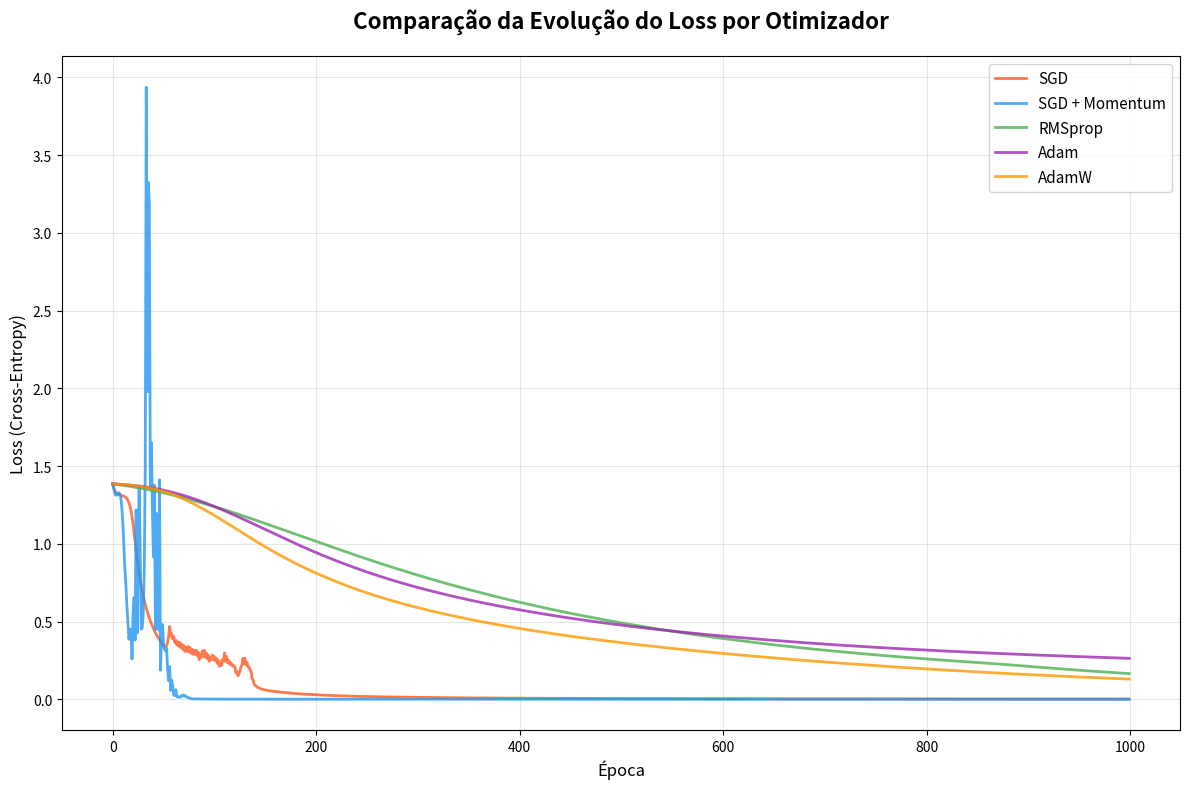
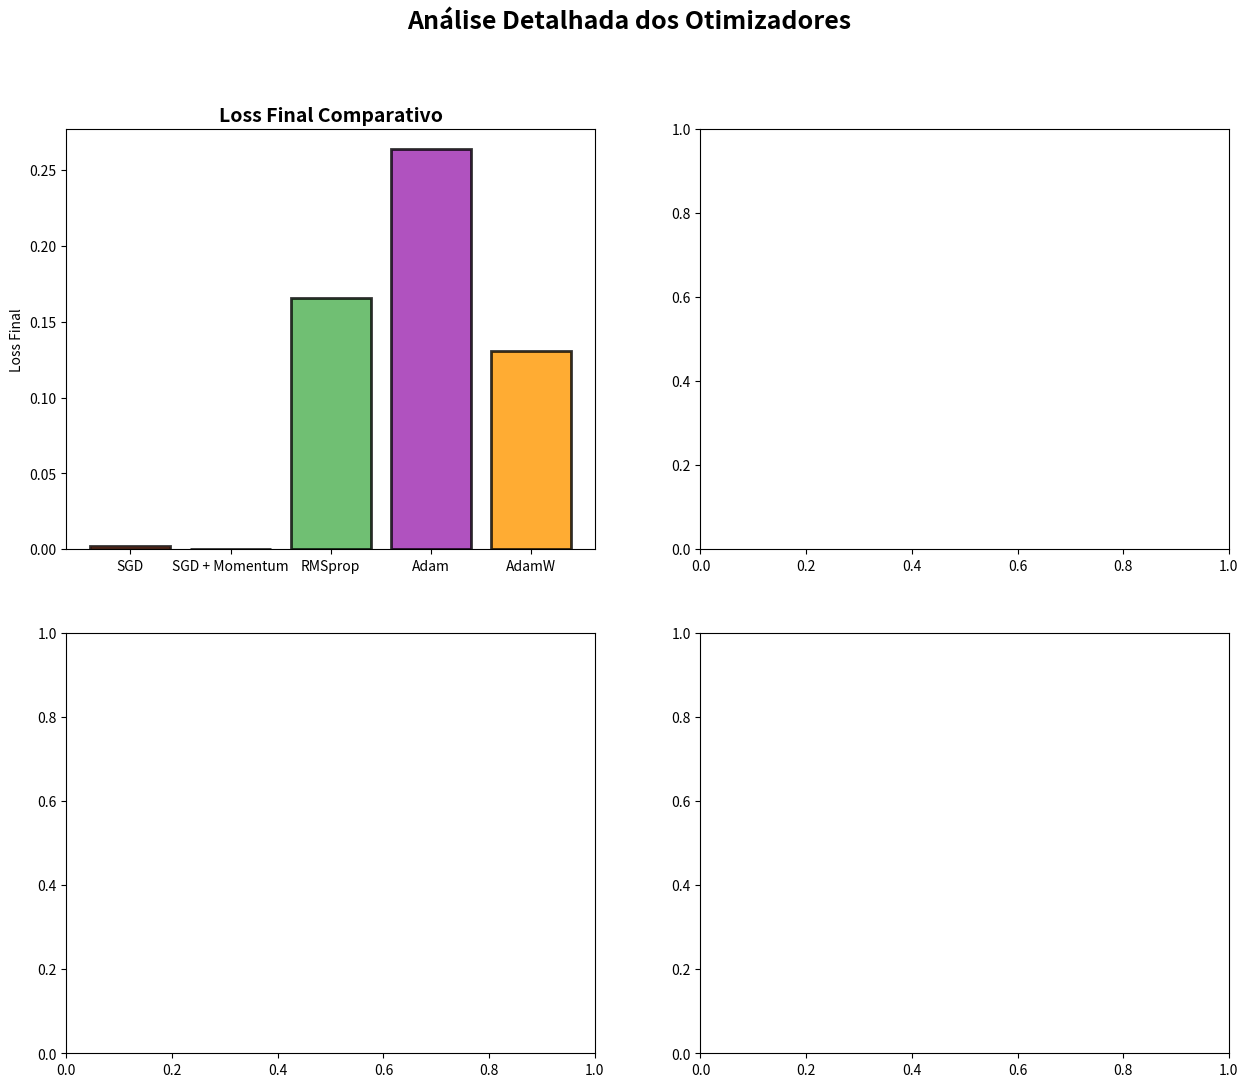

Recreate these plots in Python, in order. (Note: this script raises an exception after producing the figures.)
import numpy as np
import matplotlib.pyplot as plt

print("=== ESTUDO DOS OTIMIZADORES ===")
print("Implementando e comparando diferentes otimizadores do zero\n")

# ========== CONFIGURAÇÃO INICIAL ==========
np.random.seed(42)

# Dados de exemplo
X = np.array([
    [25, 3.5, 12, 7, 0],
    [32, 7.2, 16, 6, 1],
    [40, 10.0, 18, 6, 2],
    [22, 2.8, 10, 8, 0],
    [29, 5.0, 14, 7, 1],
    [35, 8.5, 17, 5, 2],
    [28, 4.2, 13, 7, 0],
    [45, 12.0, 20, 6, 3],
    [31, 6.0, 15, 6, 1]
])

# Normalização
X_norm = (X - X.min(axis=0)) / (X.max(axis=0) - X.min(axis=0))

# Rótulos
y = np.array([0, 1, 2, 0, 1, 2, 0, 3, 1])
y_one_hot = np.zeros((len(y), 4))
y_one_hot[np.arange(len(y)), y] = 1

# Classe Layer_Dense
class Layer_Dense:
    def __init__(self, n_inputs, n_neurons):
        self.weights = np.random.randn(n_inputs, n_neurons) * 0.01
        self.biases = np.zeros((1, n_neurons))
        self.inputs = None
        self.output = None

    def forward(self, inputs):
        self.inputs = inputs
        self.output = np.dot(inputs, self.weights) + self.biases

    def backward(self, dvalues):
        self.dweights = np.dot(self.inputs.T, dvalues)
        self.dbiases = np.sum(dvalues, axis=0, keepdims=True)
        self.dinputs = np.dot(dvalues, self.weights.T)

# Funções de ativação
def relu(x):
    return np.maximum(0, x)

def relu_derivative(x):
    return np.where(x > 0, 1, 0)

def softmax(x):
    exp_x = np.exp(x - np.max(x, axis=1, keepdims=True))
    return exp_x / np.sum(exp_x, axis=1, keepdims=True)

# Funções de loss
def cross_entropy_loss(y_pred, y_true):
    epsilon = 1e-15
    y_pred = np.clip(y_pred, epsilon, 1 - epsilon)
    loss = -np.sum(y_true * np.log(y_pred)) / y_true.shape[0]
    return loss

def cross_entropy_derivative(y_pred, y_true):
    return y_pred - y_true

# ========== IMPLEMENTAÇÃO DOS OTIMIZADORES ==========

class SGD:
    """Stochastic Gradient Descent básico"""
    def __init__(self, learning_rate=0.01):
        self.learning_rate = learning_rate
    
    def update(self, weights, biases, dweights, dbiases):
        weights -= self.learning_rate * dweights
        biases -= self.learning_rate * dbiases
        return weights, biases

class SGD_Momentum:
    """SGD com Momentum"""
    def __init__(self, learning_rate=0.01, momentum=0.9):
        self.learning_rate = learning_rate
        self.momentum = momentum
        self.v_weights = None
        self.v_biases = None
    
    def update(self, weights, biases, dweights, dbiases):
        # Inicializar velocidades se necessário
        if self.v_weights is None:
            self.v_weights = np.zeros_like(weights)
            self.v_biases = np.zeros_like(biases)
        
        # Atualizar velocidades
        self.v_weights = self.momentum * self.v_weights - self.learning_rate * dweights
        self.v_biases = self.momentum * self.v_biases - self.learning_rate * dbiases
        
        # Atualizar parâmetros
        weights += self.v_weights
        biases += self.v_biases
        
        return weights, biases

class RMSprop:
    """RMSprop - Root Mean Square Propagation"""
    def __init__(self, learning_rate=0.001, rho=0.9, epsilon=1e-8):
        self.learning_rate = learning_rate
        self.rho = rho
        self.epsilon = epsilon
        self.v_weights = None
        self.v_biases = None
    
    def update(self, weights, biases, dweights, dbiases):
        # Inicializar velocidades se necessário
        if self.v_weights is None:
            self.v_weights = np.zeros_like(weights)
            self.v_biases = np.zeros_like(biases)
        
        # Atualizar velocidades (média móvel dos gradientes ao quadrado)
        self.v_weights = self.rho * self.v_weights + (1 - self.rho) * (dweights ** 2)
        self.v_biases = self.rho * self.v_biases + (1 - self.rho) * (dbiases ** 2)
        
        # Atualizar parâmetros
        weights -= self.learning_rate * dweights / (np.sqrt(self.v_weights) + self.epsilon)
        biases -= self.learning_rate * dbiases / (np.sqrt(self.v_biases) + self.epsilon)
        
        return weights, biases

class Adam:
    """Adam - Adaptive Moment Estimation"""
    def __init__(self, learning_rate=0.001, beta1=0.9, beta2=0.999, epsilon=1e-8):
        self.learning_rate = learning_rate
        self.beta1 = beta1
        self.beta2 = beta2
        self.epsilon = epsilon
        self.m_weights = None
        self.m_biases = None
        self.v_weights = None
        self.v_biases = None
        self.t = 0
    
    def update(self, weights, biases, dweights, dbiases):
        # Inicializar momentos se necessário
        if self.m_weights is None:
            self.m_weights = np.zeros_like(weights)
            self.m_biases = np.zeros_like(biases)
            self.v_weights = np.zeros_like(weights)
            self.v_biases = np.zeros_like(biases)
        
        self.t += 1
        
        # Atualizar momentos (média móvel dos gradientes)
        self.m_weights = self.beta1 * self.m_weights + (1 - self.beta1) * dweights
        self.m_biases = self.beta1 * self.m_biases + (1 - self.beta1) * dbiases
        
        # Atualizar velocidades (média móvel dos gradientes ao quadrado)
        self.v_weights = self.beta2 * self.v_weights + (1 - self.beta2) * (dweights ** 2)
        self.v_biases = self.beta2 * self.v_biases + (1 - self.beta2) * (dbiases ** 2)
        
        # Correção de bias
        m_weights_corrected = self.m_weights / (1 - self.beta1 ** self.t)
        m_biases_corrected = self.m_biases / (1 - self.beta1 ** self.t)
        v_weights_corrected = self.v_weights / (1 - self.beta2 ** self.t)
        v_biases_corrected = self.v_biases / (1 - self.beta2 ** self.t)
        
        # Atualizar parâmetros
        weights -= self.learning_rate * m_weights_corrected / (np.sqrt(v_weights_corrected) + self.epsilon)
        biases -= self.learning_rate * m_biases_corrected / (np.sqrt(v_biases_corrected) + self.epsilon)
        
        return weights, biases

class AdamW:
    """AdamW - Adam com Weight Decay corrigido"""
    def __init__(self, learning_rate=0.001, beta1=0.9, beta2=0.999, epsilon=1e-8, weight_decay=0.01):
        self.learning_rate = learning_rate
        self.beta1 = beta1
        self.beta2 = beta2
        self.epsilon = epsilon
        self.weight_decay = weight_decay
        self.m_weights = None
        self.m_biases = None
        self.v_weights = None
        self.v_biases = None
        self.t = 0
    
    def update(self, weights, biases, dweights, dbiases):
        # Inicializar momentos se necessário
        if self.m_weights is None:
            self.m_weights = np.zeros_like(weights)
            self.m_biases = np.zeros_like(biases)
            self.v_weights = np.zeros_like(weights)
            self.v_biases = np.zeros_like(biases)
        
        self.t += 1
        
        # Adicionar weight decay aos gradientes
        dweights += self.weight_decay * weights
        
        # Atualizar momentos
        self.m_weights = self.beta1 * self.m_weights + (1 - self.beta1) * dweights
        self.m_biases = self.beta1 * self.m_biases + (1 - self.beta1) * dbiases
        
        # Atualizar velocidades
        self.v_weights = self.beta2 * self.v_weights + (1 - self.beta2) * (dweights ** 2)
        self.v_biases = self.beta2 * self.v_biases + (1 - self.beta2) * (dbiases ** 2)
        
        # Correção de bias
        m_weights_corrected = self.m_weights / (1 - self.beta1 ** self.t)
        m_biases_corrected = self.m_biases / (1 - self.beta1 ** self.t)
        v_weights_corrected = self.v_weights / (1 - self.beta2 ** self.t)
        v_biases_corrected = self.v_biases / (1 - self.beta2 ** self.t)
        
        # Atualizar parâmetros
        weights -= self.learning_rate * m_weights_corrected / (np.sqrt(v_weights_corrected) + self.epsilon)
        biases -= self.learning_rate * m_biases_corrected / (np.sqrt(v_biases_corrected) + self.epsilon)
        
        return weights, biases

# ========== FUNÇÃO DE TREINAMENTO COM OTIMIZADORES ==========

def train_with_optimizer(X, y_true, optimizer_class, optimizer_params, epochs=1000):
    """Treina uma rede neural usando um otimizador específico"""
    np.random.seed(42)  # Mesma seed para comparação justa
    
    # Criar rede neural
    layer1 = Layer_Dense(X.shape[1], 20)
    layer2 = Layer_Dense(20, 4)
    
    # Criar otimizadores separados para cada camada
    optimizer1 = optimizer_class(**optimizer_params)
    optimizer2 = optimizer_class(**optimizer_params)
    
    losses = []
    
    for epoch in range(epochs):
        # Forward pass
        layer1.forward(X)
        layer1_output = relu(layer1.output)
        
        layer2.forward(layer1_output)
        layer2_output = softmax(layer2.output)
        
        # Loss
        loss = cross_entropy_loss(layer2_output, y_true)
        losses.append(loss)
        
        # Backward pass
        dloss = cross_entropy_derivative(layer2_output, y_true)
        
        layer2.backward(dloss)
        drelu = layer2.dinputs * relu_derivative(layer1.output)
        layer1.backward(drelu)
        
        # Atualizar pesos usando otimizadores separados para cada camada
        layer1.weights, layer1.biases = optimizer1.update(
            layer1.weights, layer1.biases, layer1.dweights, layer1.dbiases
        )
        layer2.weights, layer2.biases = optimizer2.update(
            layer2.weights, layer2.biases, layer2.dweights, layer2.dbiases
        )
    
    # Forward pass final para obter predições
    layer1.forward(X)
    layer1_output = relu(layer1.output)
    layer2.forward(layer1_output)
    final_output = softmax(layer2.output)
    
    return losses, final_output

# ========== COMPARAÇÃO DOS OTIMIZADORES ==========

print("=== COMPARAÇÃO DOS OTIMIZADORES ===")

# Configurar otimizadores com suas classes e parâmetros
optimizer_configs = {
    'SGD': (SGD, {'learning_rate': 0.1}),
    'SGD + Momentum': (SGD_Momentum, {'learning_rate': 0.1, 'momentum': 0.9}),
    'RMSprop': (RMSprop, {'learning_rate': 0.001, 'rho': 0.9}),
    'Adam': (Adam, {'learning_rate': 0.001, 'beta1': 0.9, 'beta2': 0.999}),
    'AdamW': (AdamW, {'learning_rate': 0.001, 'beta1': 0.9, 'beta2': 0.999, 'weight_decay': 0.01})
}

# Treinar com cada otimizador
results = {}
for name, (optimizer_class, params) in optimizer_configs.items():
    print(f"\nTreinando com {name}...")
    losses, predictions = train_with_optimizer(X_norm, y_one_hot, optimizer_class, params, epochs=1000)
    
    # Calcular acurácia
    pred_classes = np.argmax(predictions, axis=1)
    accuracy = np.mean(pred_classes == y)
    
    results[name] = {
        'losses': losses,
        'predictions': predictions,
        'final_loss': losses[-1],
        'initial_loss': losses[0],
        'improvement': losses[0] - losses[-1],
        'accuracy': accuracy
    }
    
    print(f"  Loss inicial: {losses[0]:.4f}")
    print(f"  Loss final: {losses[-1]:.4f}")
    print(f"  Melhoria: {losses[0] - losses[-1]:.4f}")
    print(f"  Acurácia: {accuracy:.2%}")

# ========== VISUALIZAÇÕES COMPARATIVAS ==========

print("\n=== CRIANDO VISUALIZAÇÕES COMPARATIVAS ===")

# Configurar cores
colors = ['#FF5722', '#2196F3', '#4CAF50', '#9C27B0', '#FF9800']

# Figura 1: Evolução do Loss
fig1, ax1 = plt.subplots(1, 1, figsize=(12, 8))
ax1.set_title('Comparação da Evolução do Loss por Otimizador', fontsize=16, fontweight='bold', pad=20)

for i, (name, result) in enumerate(results.items()):
    ax1.plot(result['losses'], label=name, color=colors[i], linewidth=2, alpha=0.8)

ax1.set_xlabel('Época', fontsize=12)
ax1.set_ylabel('Loss (Cross-Entropy)', fontsize=12)
ax1.legend(fontsize=11)
ax1.grid(True, alpha=0.3)
plt.tight_layout()
plt.show()

# Figura 2: Análise Detalhada
fig2, ((ax2a, ax2b), (ax2c, ax2d)) = plt.subplots(2, 2, figsize=(15, 12))
fig2.suptitle('Análise Detalhada dos Otimizadores', fontsize=18, fontweight='bold')

# 2a. Loss final comparativo
loss_finals = [result['final_loss'] for result in results.values()]
optimizer_names = list(results.keys())

bars_final = ax2a.bar(optimizer_names, loss_finals, color=colors, alpha=0.8, edgecolor='black', linewidth=2)
ax2a.set_title('Loss Final Comparativo', fontweight='bold', fontsize=14)
ax2a.set_ylabel('Loss Final')
ax2a.tick_params(axis='x', rotation=45, ha='right')
ax2a.grid(True, alpha=0.3)

for bar, val in zip(bars_final, loss_finals):
    height = bar.get_height()
    ax2a.text(bar.get_x() + bar.get_width()/2., height + 0.001,
              f'{val:.4f}', ha='center', va='bottom', fontweight='bold')

# 2b. Melhoria comparativa
improvements = [result['improvement'] for result in results.values()]
bars_improve = ax2b.bar(optimizer_names, improvements, color=colors, alpha=0.8, edgecolor='black', linewidth=2)
ax2b.set_title('Melhoria no Loss', fontweight='bold', fontsize=14)
ax2b.set_ylabel('Melhoria (Loss inicial - Loss final)')
ax2b.tick_params(axis='x', rotation=45, ha='right')
ax2b.grid(True, alpha=0.3)

for bar, val in zip(bars_improve, improvements):
    height = bar.get_height()
    ax2b.text(bar.get_x() + bar.get_width()/2., height + 0.001,
              f'{val:.4f}', ha='center', va='bottom', fontweight='bold')

# 2c. Acurácia comparativa
accuracies = [result['accuracy'] for result in results.values()]
bars_acc = ax2c.bar(optimizer_names, accuracies, color=colors, alpha=0.8, edgecolor='black', linewidth=2)
ax2c.set_title('Acurácia Final', fontweight='bold', fontsize=14)
ax2c.set_ylabel('Acurácia')
ax2c.tick_params(axis='x', rotation=45, ha='right')
ax2c.grid(True, alpha=0.3)

for bar, val in zip(bars_acc, accuracies):
    height = bar.get_height()
    ax2c.text(bar.get_x() + bar.get_width()/2., height + 0.01,
              f'{val:.2%}', ha='center', va='bottom', fontweight='bold')

# 2d. Velocidade de convergência (épocas para atingir 90% da melhoria)
convergence_epochs = []
for name, result in results.items():
    losses = result['losses']
    target_loss = result['initial_loss'] - 0.9 * result['improvement']
    
    for i, loss in enumerate(losses):
        if loss <= target_loss:
            convergence_epochs.append(i)
            break
    else:
        convergence_epochs.append(len(losses))

bars_conv = ax2d.bar(optimizer_names, convergence_epochs, color=colors, alpha=0.8, edgecolor='black', linewidth=2)
ax2d.set_title('Épocas para 90% da Melhoria', fontweight='bold', fontsize=14)
ax2d.set_ylabel('Épocas')
ax2d.tick_params(axis='x', rotation=45, ha='right')
ax2d.grid(True, alpha=0.3)

for bar, val in zip(bars_conv, convergence_epochs):
    height = bar.get_height()
    ax2d.text(bar.get_x() + bar.get_width()/2., height + 1,
              f'{val}', ha='center', va='bottom', fontweight='bold')

plt.tight_layout()
plt.show()

# Figura 3: Análise das Predições
fig3, axes = plt.subplots(2, 3, figsize=(18, 12))
fig3.suptitle('Análise das Predições por Otimizador', fontsize=18, fontweight='bold')

for i, (name, result) in enumerate(results.items()):
    row = i // 3
    col = i % 3
    ax = axes[row, col]
    
    # Calcular predições corretas vs incorretas
    predictions = np.argmax(result['predictions'], axis=1)
    correct = predictions == y
    correct_count = np.sum(correct)
    incorrect_count = len(correct) - correct_count
    
    # Gráfico de pizza
    sizes = [correct_count, incorrect_count]
    labels = ['Corretas', 'Incorretas']
    colors_pie = ['#4CAF50', '#F44336']
    
    ax.pie(sizes, labels=labels, colors=colors_pie, autopct='%1.1f%%', startangle=90)
    ax.set_title(f"{name}\nAcurácia: {correct_count/len(correct):.1%}", 
                fontweight='bold', fontsize=12)

# Remover subplot extra se necessário
if len(results) < 6:
    axes[1, 2].remove()

plt.tight_layout()
plt.show()

# ========== ANÁLISE DETALHADA DOS OTIMIZADORES ==========

print("\n" + "="*80)
print("ANÁLISE DETALHADA DOS OTIMIZADORES")
print("="*80)

print("\n1. SGD (Stochastic Gradient Descent):")
print("   - Mais simples e direto")
print("   - Pode ser lento em vales estreitos")
print("   - Sensível ao learning rate")

print("\n2. SGD + Momentum:")
print("   - Adiciona 'inércia' ao movimento")
print("   - Ajuda a escapar de mínimos locais")
print("   - Acelera convergência em vales")

print("\n3. RMSprop:")
print("   - Adapta learning rate por parâmetro")
print("   - Bom para problemas com gradientes de magnitudes diferentes")
print("   - Estável em diferentes escalas")

print("\n4. Adam:")
print("   - Combina momentum + adaptação de learning rate")
print("   - Geralmente o mais robusto")
print("   - Menos tuning de hyperparâmetros")

print("\n5. AdamW:")
print("   - Adam com weight decay corrigido")
print("   - Melhor para regularização")
print("   - Mais estável em treinamentos longos")

# Resumo final
print("\n" + "="*80)
print("RESUMO COMPARATIVO FINAL")
print("="*80)
print(f"{'Otimizador':<15} {'Loss Final':<12} {'Melhoria':<12} {'Acurácia':<12} {'Convergência':<12}")
print("-" * 80)
for name, result in results.items():
    convergence = convergence_epochs[list(results.keys()).index(name)]
    print(f"{name:<15} {result['final_loss']:<12.4f} {result['improvement']:<12.4f} {result['accuracy']:<12.1%} {convergence:<12}")

print("\n" + "="*80)
print("CONCLUSÕES:")
print("="*80)
print("1. Adam geralmente oferece melhor performance geral")
print("2. SGD + Momentum é uma boa alternativa simples")
print("3. RMSprop é eficiente para gradientes de diferentes escalas")
print("4. AdamW é ideal quando regularização é importante")
print("5. A escolha depende do problema específico e recursos disponíveis!") 